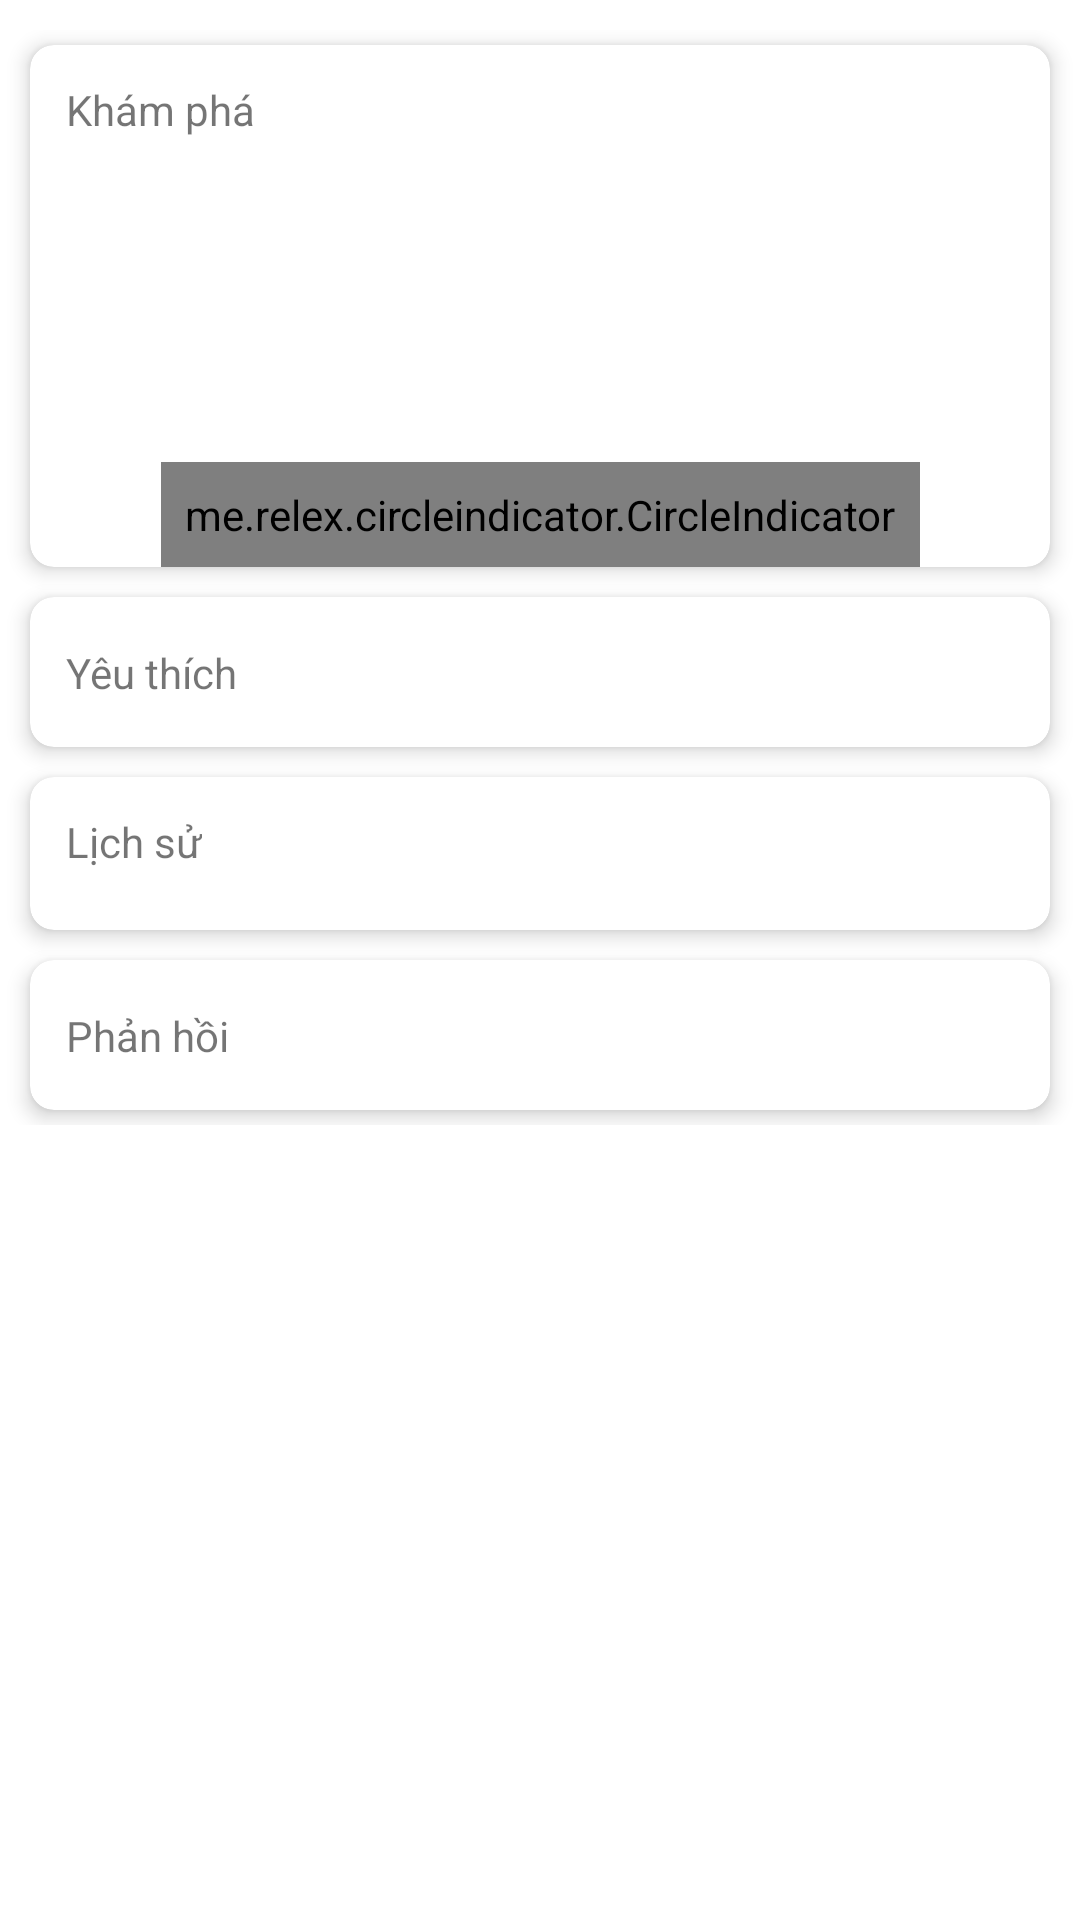

Android layout source for this screen:
<!-- AndroidManifest.xml: application theme Theme.DoreComic.Light -->
<!-- res/layout/fragment_user_menu.xml -->
<?xml version="1.0" encoding="utf-8"?>
<ScrollView xmlns:android="http://schemas.android.com/apk/res/android"
    xmlns:app="http://schemas.android.com/apk/res-auto"
    xmlns:tools="http://schemas.android.com/tools"
    android:layout_width="match_parent"
    android:layout_height="match_parent"
    android:orientation="vertical"
    android:layout_gravity="top"
    android:nestedScrollingEnabled="true">

    <LinearLayout
        android:layout_width="match_parent"
        android:layout_height="wrap_content"
        android:orientation="vertical"
        android:paddingVertical="10dp">

        <androidx.cardview.widget.CardView
            android:layout_width="match_parent"
            android:layout_height="wrap_content"
            android:layout_marginHorizontal="10dp"
            android:layout_marginVertical="5dp"
            android:clickable="true"
            android:focusable="true"
            android:foreground="?android:attr/selectableItemBackground"
            app:cardBackgroundColor="@color/white"
            app:cardCornerRadius="8dp"
            app:cardElevation="4dp">

            <androidx.constraintlayout.widget.ConstraintLayout
                android:layout_width="match_parent"
                android:layout_height="wrap_content">

                <TextView
                    android:id="@+id/textView4"
                    android:layout_width="wrap_content"
                    android:layout_height="wrap_content"
                    android:padding="12dp"
                    android:text="@string/news"
                    app:layout_constraintStart_toStartOf="parent"
                    app:layout_constraintTop_toTopOf="parent" />

                <ImageView
                    android:id="@+id/imageView2"
                    android:layout_width="20dp"
                    android:layout_height="20dp"
                    android:layout_margin="12dp"
                    android:src="@drawable/ic_baseline_navigate_next_24"
                    android:visibility="gone"
                    app:layout_constraintEnd_toEndOf="parent"
                    app:layout_constraintTop_toTopOf="parent" />

                <androidx.viewpager.widget.ViewPager
                    android:id="@+id/banner_view_pager"
                    android:layout_width="match_parent"
                    android:layout_height="96dp"
                    app:layout_constraintBottom_toTopOf="@+id/banner_indicator"
                    app:layout_constraintEnd_toEndOf="parent"
                    app:layout_constraintStart_toStartOf="parent"
                    app:layout_constraintTop_toBottomOf="@+id/textView4" />

                <me.relex.circleindicator.CircleIndicator
                    android:id="@+id/banner_indicator"
                    android:layout_width="wrap_content"
                    android:layout_height="wrap_content"
                    android:padding="8dp"
                    app:ci_drawable="@drawable/indicator"
                    app:layout_constraintBottom_toBottomOf="parent"
                    app:layout_constraintEnd_toEndOf="@+id/banner_view_pager"
                    app:layout_constraintHorizontal_bias="0.501"
                    app:layout_constraintStart_toStartOf="@+id/banner_view_pager" />

            </androidx.constraintlayout.widget.ConstraintLayout>
        </androidx.cardview.widget.CardView>

        <androidx.cardview.widget.CardView
            android:layout_width="match_parent"
            android:layout_height="50dp"
            android:layout_marginHorizontal="10dp"
            android:layout_marginVertical="5dp"
            android:clickable="true"
            android:focusable="true"
            android:foreground="?android:attr/selectableItemBackground"
            app:cardBackgroundColor="@color/white"
            app:cardCornerRadius="8dp"
            app:cardElevation="4dp">

            <androidx.constraintlayout.widget.ConstraintLayout
                android:layout_width="match_parent"
                android:layout_height="match_parent">

                <TextView
                    android:id="@+id/love_txt"
                    android:layout_width="wrap_content"
                    android:layout_height="wrap_content"
                    android:paddingHorizontal="12dp"
                    android:text="@string/love"
                    app:layout_constraintBottom_toBottomOf="parent"
                    app:layout_constraintStart_toStartOf="parent"
                    app:layout_constraintTop_toTopOf="parent" />

                <ImageView
                    android:layout_width="20dp"
                    android:layout_height="20dp"
                    android:layout_marginHorizontal="12dp"
                    android:src="@drawable/ic_baseline_navigate_next_24"
                    app:layout_constraintBottom_toBottomOf="parent"
                    app:layout_constraintEnd_toEndOf="parent"
                    app:layout_constraintTop_toTopOf="parent" />
            </androidx.constraintlayout.widget.ConstraintLayout>

        </androidx.cardview.widget.CardView>

        <androidx.cardview.widget.CardView
            android:layout_width="match_parent"
            android:layout_height="wrap_content"
            android:layout_marginHorizontal="10dp"
            android:layout_marginVertical="5dp"
            android:clickable="true"
            android:focusable="true"
            android:foreground="?android:attr/selectableItemBackground"
            app:cardBackgroundColor="@color/white"
            app:cardCornerRadius="8dp"
            app:cardElevation="4dp">

            <androidx.constraintlayout.widget.ConstraintLayout
                android:layout_width="match_parent"
                android:layout_height="match_parent">

                <TextView
                    android:id="@+id/textView3"
                    android:layout_width="wrap_content"
                    android:layout_height="wrap_content"
                    android:padding="12dp"
                    android:text="@string/history"
                    app:layout_constraintStart_toStartOf="parent"
                    app:layout_constraintTop_toTopOf="parent" />

                <ImageView
                    android:layout_width="20dp"
                    android:layout_height="20dp"
                    android:layout_margin="12dp"
                    android:src="@drawable/ic_baseline_navigate_next_24"
                    app:layout_constraintEnd_toEndOf="parent"
                    app:layout_constraintTop_toTopOf="parent" />

                <androidx.recyclerview.widget.RecyclerView
                    android:id="@+id/list_history"
                    android:layout_width="match_parent"
                    android:layout_height="wrap_content"
                    android:layout_marginBottom="8dp"
                    android:paddingHorizontal="8dp"
                    app:layout_constraintBottom_toBottomOf="parent"
                    app:layout_constraintTop_toBottomOf="@+id/textView3" />
            </androidx.constraintlayout.widget.ConstraintLayout>
        </androidx.cardview.widget.CardView>

        <androidx.cardview.widget.CardView
            android:layout_width="match_parent"
            android:layout_height="50dp"
            android:layout_marginHorizontal="10dp"
            android:layout_marginVertical="5dp"
            android:clickable="true"
            android:focusable="true"
            android:foreground="?android:attr/selectableItemBackground"
            app:cardBackgroundColor="@color/white"
            app:cardCornerRadius="8dp"
            app:cardElevation="4dp">

            <androidx.constraintlayout.widget.ConstraintLayout
                android:layout_width="match_parent"
                android:layout_height="match_parent">

                <TextView
                    android:id="@+id/textView6"
                    android:layout_width="wrap_content"
                    android:layout_height="wrap_content"
                    android:paddingHorizontal="12dp"
                    android:text="@string/feed_back"
                    app:layout_constraintBottom_toBottomOf="parent"
                    app:layout_constraintStart_toStartOf="parent"
                    app:layout_constraintTop_toTopOf="parent" />

                <ImageView
                    android:layout_width="20dp"
                    android:layout_height="20dp"
                    android:src="@drawable/ic_baseline_navigate_next_24"
                    app:layout_constraintBottom_toBottomOf="parent"
                    app:layout_constraintEnd_toEndOf="parent"
                    app:layout_constraintTop_toTopOf="parent" />
            </androidx.constraintlayout.widget.ConstraintLayout>
        </androidx.cardview.widget.CardView>
    </LinearLayout>

</ScrollView>
<!-- resources referenced by this layout -->
<resources>
  <color name="white">#FFFFFFFF</color>
  <!-- drawable indicator (drawable) -->
  <?xml version="1.0" encoding="utf-8"?>
  <shape xmlns:android="http://schemas.android.com/apk/res/android"
      android:shape="oval">
      <solid android:color="@color/purple_200"/>
      <size android:height="40dp"
          android:width="40dp"/>
  </shape>
  <string name="feed_back">Phản hồi</string>
  <string name="history">Lịch sử</string>
  <string name="love">Yêu thích</string>
  <string name="news">Khám phá</string>
  <style name="Theme.DoreComic.Light" parent="Theme.MaterialComponents.Light.NoActionBar">
          
          <item name="colorPrimary">@color/purple_500</item>
          <item name="colorPrimaryVariant">@color/purple_700</item>
          <item name="colorOnPrimary">@color/white</item>
          
          <item name="colorSecondary">@color/teal_200</item>
          <item name="colorSecondaryVariant">@color/teal_700</item>
          <item name="colorOnSecondary">@color/black</item>
          
          <item name="android:windowActivityTransitions">true</item>
          <item name="windowSplashScreenBackground">@drawable/splash_background</item>
          <item name="android:statusBarColor" tools:targetApi="l">?attr/colorPrimaryVariant</item>
  
          
  
          
  
  
  
  
  
      </style>
  <color name="purple_200">#FFBB86FC</color>
  <color name="purple_500">#FF6200EE</color>
  <color name="purple_700">#FF3700B3</color>
  <color name="teal_200">#FF03DAC5</color>
  <color name="teal_700">#FF018786</color>
  <color name="black">#FF000000</color>
  <!-- drawable splash_background (drawable) -->
  <?xml version="1.0" encoding="utf-8"?>
  <layer-list xmlns:android="http://schemas.android.com/apk/res/android">
      <item
          android:drawable="@drawable/bg_gradient"/>
      <item>
          <bitmap android:gravity="center"
              android:src="@drawable/cm_splash"/>
      </item>
  </layer-list>
  <!-- drawable cm_splash: png bitmap (drawable-v24, 180739 bytes) -->
</resources>
